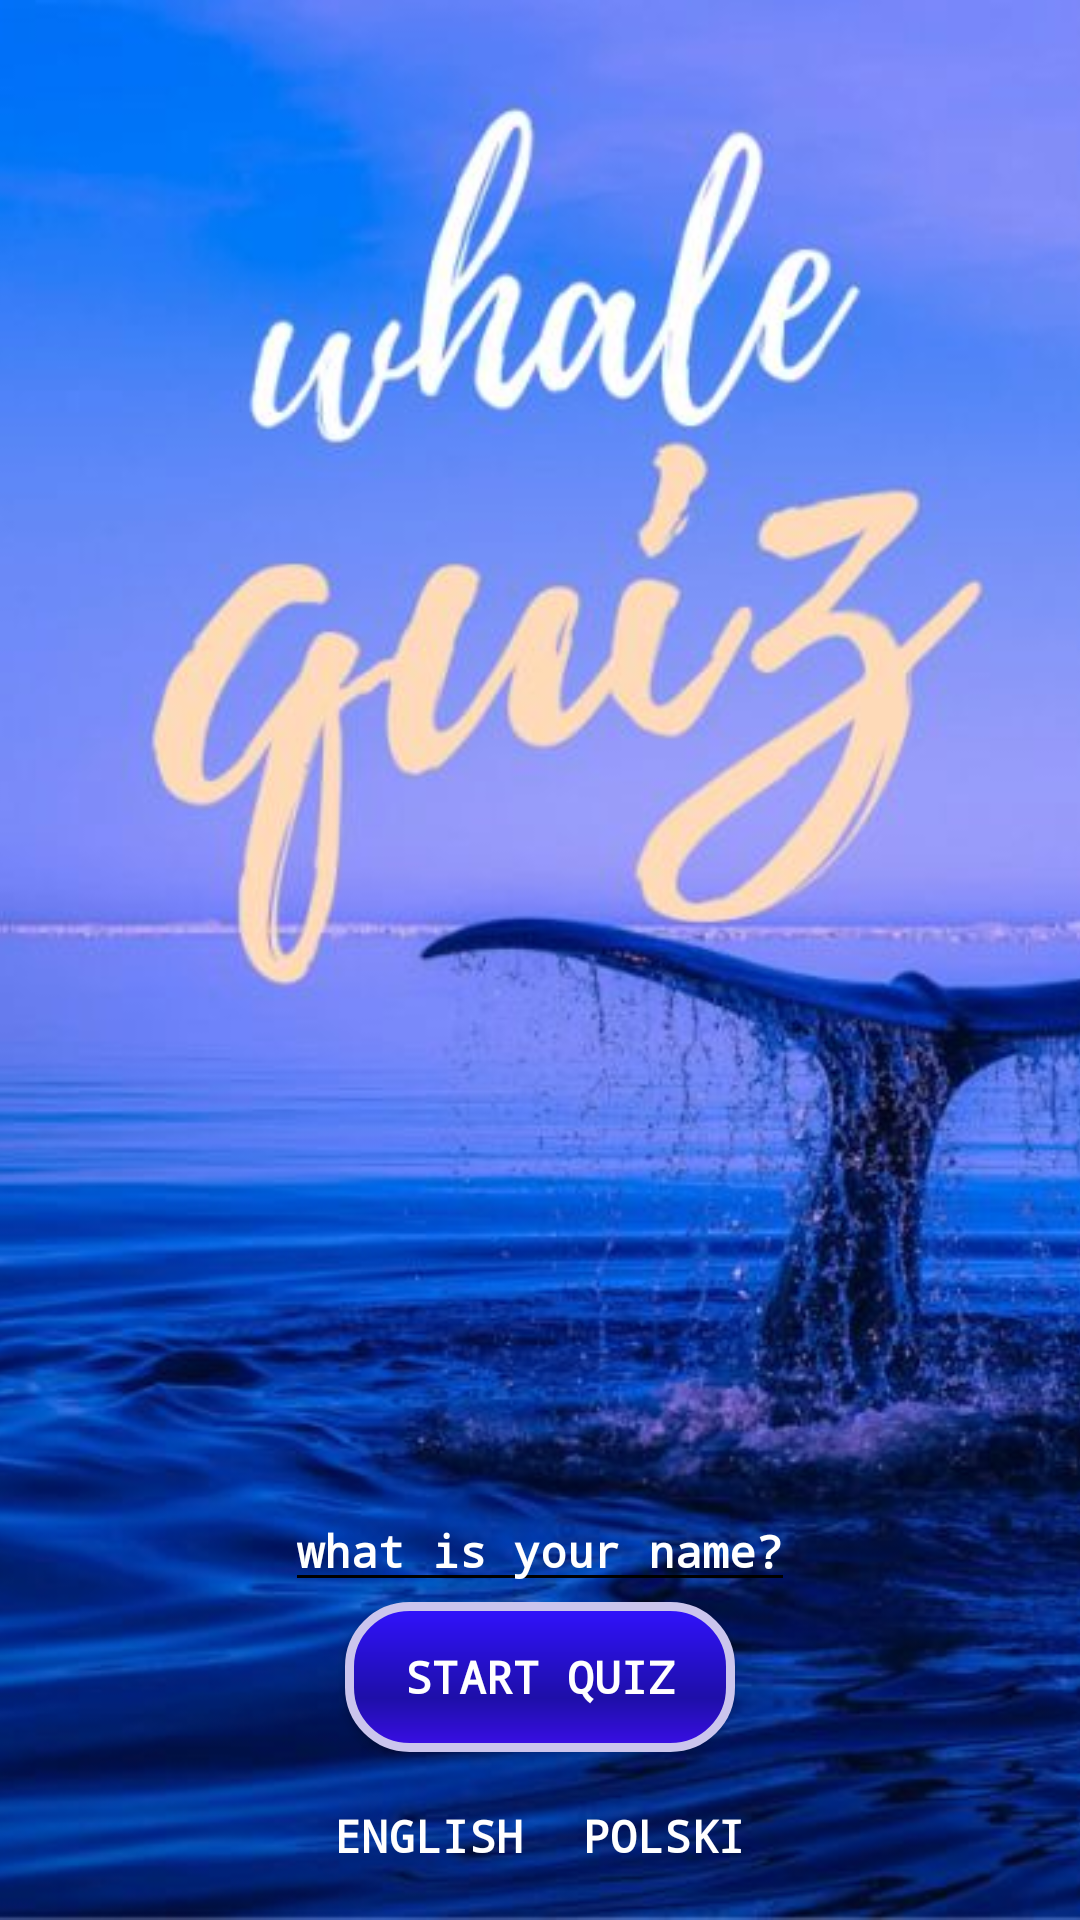

Produce the Android XML layout that renders to this screen, including the resource entries it uses.
<!-- AndroidManifest.xml: application theme AppTheme -->
<!-- res/layout/activity_main.xml -->
<?xml version="1.0" encoding="utf-8"?>
<RelativeLayout xmlns:android="http://schemas.android.com/apk/res/android"
    xmlns:app="http://schemas.android.com/apk/res-auto"
    xmlns:tools="http://schemas.android.com/tools"
    android:layout_width="match_parent"
    android:layout_height="match_parent"
    android:orientation="vertical"
    tools:context="pl.nataliana.knowyourwhale.MainActivity">

    <ImageView
        android:id="@+id/main"
        android:layout_width="match_parent"
        android:layout_height="match_parent"
        android:layout_alignParentLeft="true"
        android:layout_alignParentStart="true"
        android:layout_alignParentTop="true"
        android:scaleType="centerCrop"
        android:src="@drawable/main" />

    <EditText
        android:id="@+id/textName"
        android:layout_width="wrap_content"
        android:layout_height="wrap_content"
        android:hint="@string/putName"
        android:inputType="textCapWords"
        android:textColor="@color/white"
        android:textColorHint="@color/white"
        android:layout_above="@+id/Language_layout"
        android:layout_centerHorizontal="true" />

    <Button
        android:id="@+id/startQuiz"
        android:layout_width="130dp"
        android:layout_height="50dp"
        android:background="@drawable/button"
        android:onClick="startQuiz"
        android:text="@string/start"
        android:textColor="@color/white"
        android:typeface="monospace"
        android:layout_below="@+id/textName"
        android:layout_centerHorizontal="true" />

    <LinearLayout
        android:id="@+id/Language_layout"
        android:layout_width="match_parent"
        android:layout_height="wrap_content"
        android:layout_alignParentBottom="true"
        android:layout_alignParentEnd="true"
        android:layout_alignParentRight="true"
        android:layout_centerVertical="true"
        android:layout_gravity="center_vertical"
        android:layout_marginBottom="0dp"
        android:layout_marginTop="50dp"
        android:gravity="center"
        android:orientation="horizontal">

        <TextView
            android:id="@+id/TVEnglish"
            android:layout_width="wrap_content"
            android:layout_height="56dp"
            android:padding="10dp"
            android:text="@string/english"
            android:textAppearance="?android:attr/textAppearanceLarge"
            android:textColor="@color/white"
            android:textStyle="bold" />

        <TextView
            android:id="@+id/TVFrench"
            android:layout_width="wrap_content"
            android:layout_height="56dp"
            android:padding="10dp"
            android:text="@string/polski"
            android:textAppearance="?android:attr/textAppearanceLarge"
            android:textColor="@color/white"
            android:textStyle="bold" />

    </LinearLayout>
</RelativeLayout>
<!-- resources referenced by this layout -->
<resources>
  <!-- drawable button (drawable) -->
  <?xml version="1.0" encoding="utf-8"?>
  <shape xmlns:android="http://schemas.android.com/apk/res/android" android:shape="rectangle" >
      <corners
          android:radius="20dp"
          />
      <gradient
          android:angle="90"
          android:centerX="35%"
          android:centerColor="#1E0FA8"
          android:startColor="#3A0EE8"
          android:endColor="#3112FF"
          android:type="linear"
          />
      <padding
          android:left="0dp"
          android:top="0dp"
          android:right="0dp"
          android:bottom="0dp"
          />
      <size
          android:width="270dp"
          android:height="60dp"
          />
      <stroke
          android:width="3dp"
          android:color="#CBC5ED"
          />
  </shape>
  <!-- drawable main: jpg bitmap (drawable, 52615 bytes) -->
  <string name="english">ENGLISH</string>
  <string name="polski">POLSKI</string>
  <string name="putName">what is your name?</string>
  <string name="start">Start Quiz</string>
  <style name="AppTheme" parent="Theme.AppCompat.Light.DarkActionBar">
          
          <item name="colorPrimary">@color/colorPrimary</item>
          <item name="colorPrimaryDark">@color/colorPrimaryDark</item>
          <item name="colorAccent">@color/colorAccent</item>
          <item name="colorControlNormal">#000000</item>
          <item name="colorControlActivated">#000000</item>
          <item name="colorControlHighlight">#000000</item>
          <item name="android:typeface">monospace</item>
          <item name="android:textColor">#000000</item>
          <item name="android:textStyle">bold</item>
          <item name="android:textSize">15sp</item>
          <item name="android:gravity">center</item>
      </style>
  <!-- not gathered from this repository: default colours our renderer supplied (Android Studio template values) -->
  <color name="white">#FFFFFFFF</color>
  <color name="colorPrimary">#FF6200EE</color>
  <color name="colorPrimaryDark">#FF3700B3</color>
  <color name="colorAccent">#FF03DAC5</color>
</resources>
